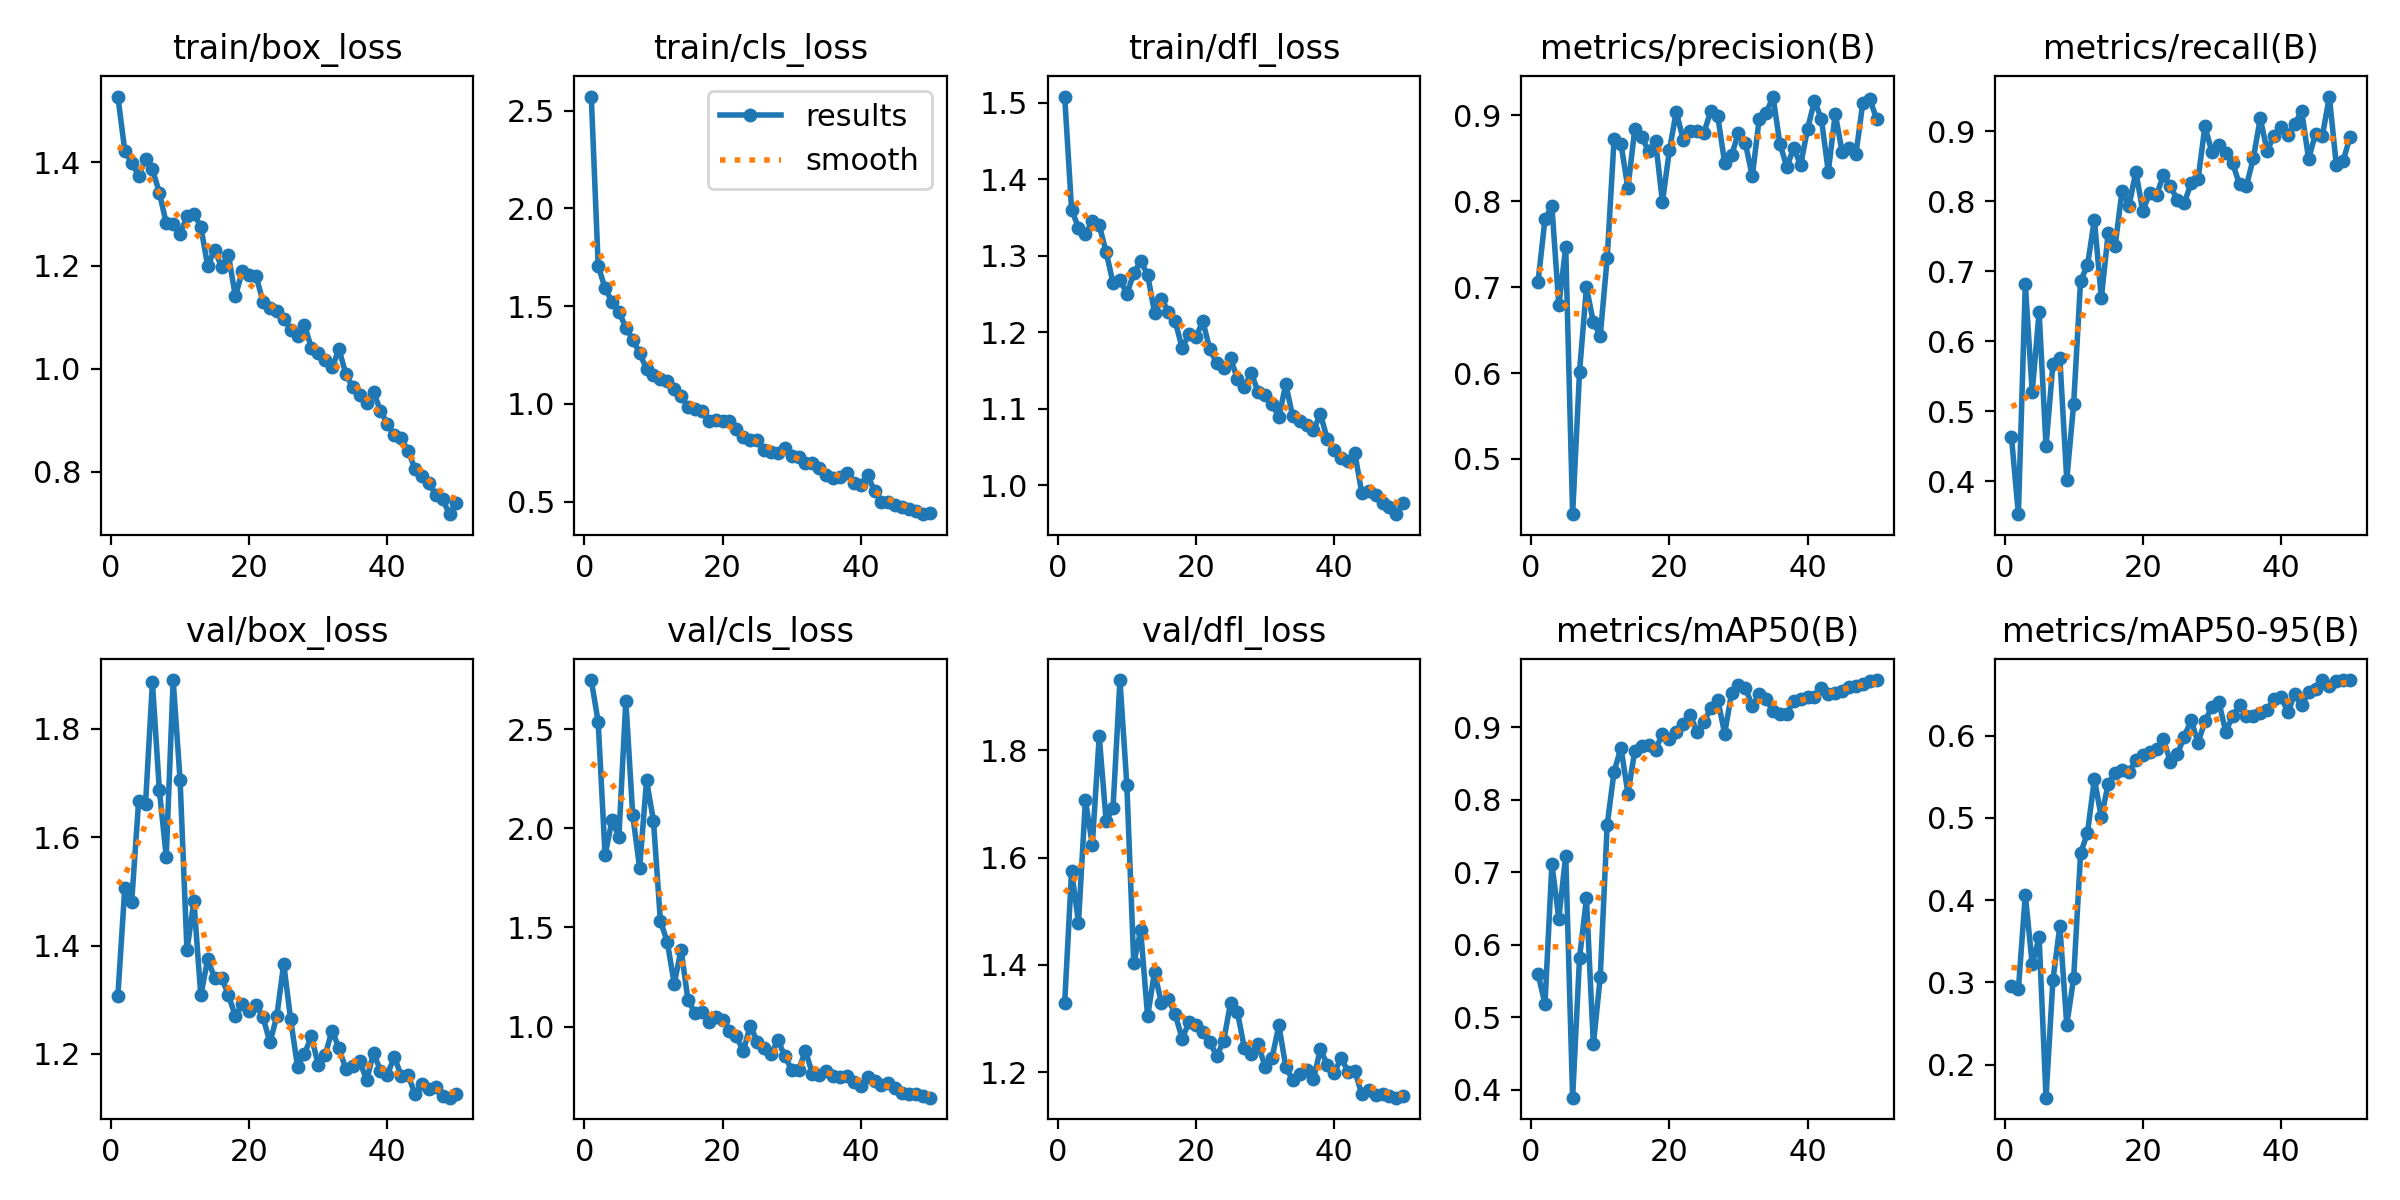

Source data for this figure (header and first rows):
epoch, time, train/box_loss, train/cls_loss, train/dfl_loss, metrics/precision(B), metrics/recall(B), metrics/mAP50(B), metrics/mAP50-95(B), val/box_loss, val/cls_loss, val/dfl_loss, lr/pg0, lr/pg1, lr/pg2
1, 114.4, 1.528, 2.572, 1.508, 0.7066, 0.463, 0.5597, 0.2951, 1.308, 2.747, 1.329, 0.0003167, 0.0003167, 0.0003167
2, 215.4, 1.423, 1.707, 1.36, 0.7792, 0.3526, 0.5182, 0.2916, 1.506, 2.536, 1.575, 0.0006373, 0.0006373, 0.0006373
3, 444.7, 1.399, 1.591, 1.337, 0.7945, 0.6812, 0.7113, 0.4064, 1.481, 1.863, 1.479, 0.0009446, 0.0009446, 0.0009446
4, 545.2, 1.374, 1.523, 1.328, 0.6788, 0.5273, 0.6359, 0.3218, 1.666, 2.041, 1.707, 0.001239, 0.001239, 0.001239
5, 645.5, 1.406, 1.471, 1.345, 0.7463, 0.6414, 0.7228, 0.355, 1.661, 1.958, 1.624, 0.00152, 0.00152, 0.00152
6, 745.6, 1.387, 1.39, 1.34, 0.4358, 0.4499, 0.3892, 0.1598, 1.886, 2.644, 1.826, 0.001502, 0.001502, 0.001502
7, 845.8, 1.342, 1.328, 1.305, 0.6015, 0.5675, 0.5819, 0.3031, 1.687, 2.066, 1.668, 0.001469, 0.001469, 0.001469
8, 951.3, 1.282, 1.259, 1.264, 0.6997, 0.5759, 0.6641, 0.3681, 1.564, 1.799, 1.693, 0.001436, 0.001436, 0.001436
9, 1056, 1.28, 1.178, 1.269, 0.6594, 0.4019, 0.4625, 0.2481, 1.89, 2.242, 1.931, 0.001403, 0.001403, 0.001403
10, 1160, 1.262, 1.146, 1.25, 0.6434, 0.5103, 0.5559, 0.3052, 1.706, 2.037, 1.735, 0.00137, 0.00137, 0.00137
11, 1264, 1.295, 1.126, 1.277, 0.7339, 0.6863, 0.7651, 0.4568, 1.391, 1.533, 1.403, 0.001337, 0.001337, 0.001337
12, 1414, 1.301, 1.118, 1.293, 0.8727, 0.7082, 0.8385, 0.4817, 1.482, 1.427, 1.464, 0.001304, 0.001304, 0.001304
13, 1514, 1.275, 1.074, 1.275, 0.8664, 0.7736, 0.8715, 0.5473, 1.308, 1.216, 1.304, 0.001271, 0.001271, 0.001271
14, 1627, 1.199, 1.038, 1.226, 0.8154, 0.6616, 0.8084, 0.5007, 1.375, 1.387, 1.387, 0.001238, 0.001238, 0.001238
15, 1754, 1.231, 0.9849, 1.244, 0.8843, 0.7541, 0.8674, 0.5413, 1.34, 1.133, 1.329, 0.001205, 0.001205, 0.001205
16, 1868, 1.197, 0.9725, 1.227, 0.8751, 0.7357, 0.874, 0.5548, 1.341, 1.069, 1.337, 0.001172, 0.001172, 0.001172
17, 1982, 1.221, 0.9615, 1.214, 0.8582, 0.8147, 0.8756, 0.5579, 1.309, 1.072, 1.308, 0.001139, 0.001139, 0.001139
18, 2101, 1.141, 0.9145, 1.179, 0.8699, 0.7929, 0.8689, 0.556, 1.269, 1.021, 1.263, 0.001106, 0.001106, 0.001106
19, 2226, 1.189, 0.9183, 1.198, 0.7991, 0.8421, 0.8902, 0.5698, 1.292, 1.049, 1.294, 0.001073, 0.001073, 0.001073
20, 2348, 1.182, 0.9098, 1.194, 0.8593, 0.7857, 0.884, 0.5765, 1.278, 1.033, 1.288, 0.00104, 0.00104, 0.00104
21, 2461, 1.18, 0.9146, 1.214, 0.9043, 0.8114, 0.8932, 0.58, 1.29, 0.9779, 1.274, 0.001007, 0.001007, 0.001007
22, 2580, 1.13, 0.8691, 1.178, 0.8719, 0.8092, 0.9043, 0.5841, 1.268, 0.9525, 1.256, 0.0009739, 0.0009739, 0.0009739
23, 2717, 1.118, 0.8283, 1.16, 0.8815, 0.8371, 0.9167, 0.596, 1.221, 0.8746, 1.231, 0.0009409, 0.0009409, 0.0009409
24, 2839, 1.112, 0.8134, 1.154, 0.8823, 0.8216, 0.8934, 0.5675, 1.269, 1.005, 1.258, 0.0009078, 0.0009078, 0.0009078
25, 2947, 1.097, 0.8166, 1.166, 0.8799, 0.8015, 0.9067, 0.5772, 1.367, 0.9238, 1.329, 0.0008748, 0.0008748, 0.0008748
26, 3057, 1.075, 0.7622, 1.139, 0.9054, 0.7969, 0.9262, 0.5987, 1.264, 0.8912, 1.312, 0.0008418, 0.0008418, 0.0008418
27, 3173, 1.064, 0.7522, 1.129, 0.8993, 0.8259, 0.9378, 0.6188, 1.177, 0.8599, 1.245, 0.0008088, 0.0008088, 0.0008088
28, 3290, 1.085, 0.7479, 1.146, 0.845, 0.8313, 0.8911, 0.5915, 1.2, 0.9303, 1.234, 0.0007758, 0.0007758, 0.0007758
29, 3404, 1.041, 0.7749, 1.122, 0.8535, 0.907, 0.9464, 0.6173, 1.232, 0.8533, 1.253, 0.0007428, 0.0007428, 0.0007428
30, 3916, 1.031, 0.735, 1.117, 0.8799, 0.87, 0.9581, 0.635, 1.18, 0.7815, 1.21, 0.0007098, 0.0007098, 0.0007098
31, 4490, 1.016, 0.7302, 1.106, 0.8677, 0.8803, 0.9542, 0.6414, 1.198, 0.7817, 1.226, 0.0006768, 0.0006768, 0.0006768
32, 5434, 1.003, 0.6963, 1.09, 0.829, 0.8683, 0.9287, 0.6048, 1.243, 0.8783, 1.287, 0.0006438, 0.0006438, 0.0006438
33, 5544, 1.038, 0.6992, 1.132, 0.8961, 0.8544, 0.9454, 0.6233, 1.211, 0.7598, 1.21, 0.0006108, 0.0006108, 0.0006108
34, 5715, 0.9895, 0.6727, 1.09, 0.9024, 0.8238, 0.9386, 0.6372, 1.172, 0.7578, 1.185, 0.0005778, 0.0005778, 0.0005778
35, 6326, 0.9636, 0.6368, 1.084, 0.922, 0.8216, 0.9218, 0.6241, 1.178, 0.7769, 1.196, 0.0005448, 0.0005448, 0.0005448
36, 6480, 0.9499, 0.6182, 1.079, 0.8668, 0.8614, 0.9175, 0.6242, 1.186, 0.7489, 1.205, 0.0005118, 0.0005118, 0.0005118
37, 6707, 0.9344, 0.6243, 1.072, 0.8401, 0.9183, 0.9186, 0.6271, 1.152, 0.7456, 1.187, 0.0004788, 0.0004788, 0.0004788
38, 6910, 0.9555, 0.6442, 1.093, 0.8623, 0.872, 0.9357, 0.6316, 1.202, 0.7502, 1.243, 0.0004458, 0.0004458, 0.0004458
39, 7116, 0.9187, 0.5946, 1.061, 0.8421, 0.8935, 0.9392, 0.6439, 1.169, 0.7211, 1.214, 0.0004127, 0.0004127, 0.0004127
40, 7328, 0.8936, 0.5866, 1.045, 0.8845, 0.9061, 0.9417, 0.6468, 1.161, 0.7013, 1.198, 0.0003797, 0.0003797, 0.0003797
41, 7540, 0.8708, 0.6351, 1.035, 0.9171, 0.8946, 0.9419, 0.629, 1.195, 0.7449, 1.227, 0.0003467, 0.0003467, 0.0003467
42, 7750, 0.8652, 0.5522, 1.032, 0.8959, 0.9107, 0.9535, 0.65, 1.16, 0.7239, 1.201, 0.0003137, 0.0003137, 0.0003137
43, 7960, 0.8404, 0.4998, 1.042, 0.8344, 0.9287, 0.9449, 0.637, 1.161, 0.7053, 1.202, 0.0002807, 0.0002807, 0.0002807
44, 8173, 0.806, 0.4972, 0.9897, 0.9018, 0.8601, 0.9466, 0.6526, 1.126, 0.7177, 1.159, 0.0002477, 0.0002477, 0.0002477
45, 8324, 0.7916, 0.4804, 0.9925, 0.8579, 0.8963, 0.9498, 0.6564, 1.145, 0.689, 1.168, 0.0002147, 0.0002147, 0.0002147
46, 8440, 0.7787, 0.4717, 0.9866, 0.8617, 0.8933, 0.9558, 0.6673, 1.135, 0.6633, 1.158, 0.0001817, 0.0001817, 0.0001817
47, 8566, 0.7553, 0.4603, 0.9773, 0.8549, 0.9494, 0.9565, 0.6605, 1.14, 0.6606, 1.159, 0.0001487, 0.0001487, 0.0001487
48, 8702, 0.7466, 0.4502, 0.9721, 0.915, 0.8521, 0.9589, 0.6668, 1.123, 0.6603, 1.156, 0.0001157, 0.0001157, 0.0001157
49, 8826, 0.718, 0.4355, 0.9622, 0.9194, 0.8571, 0.964, 0.6675, 1.119, 0.6498, 1.153, 8.26832e-05, 8.26832e-05, 8.26832e-05
50, 8950, 0.7391, 0.4432, 0.9769, 0.8957, 0.8921, 0.9647, 0.6672, 1.127, 0.6415, 1.156, 4.96766e-05, 4.96766e-05, 4.96766e-05
